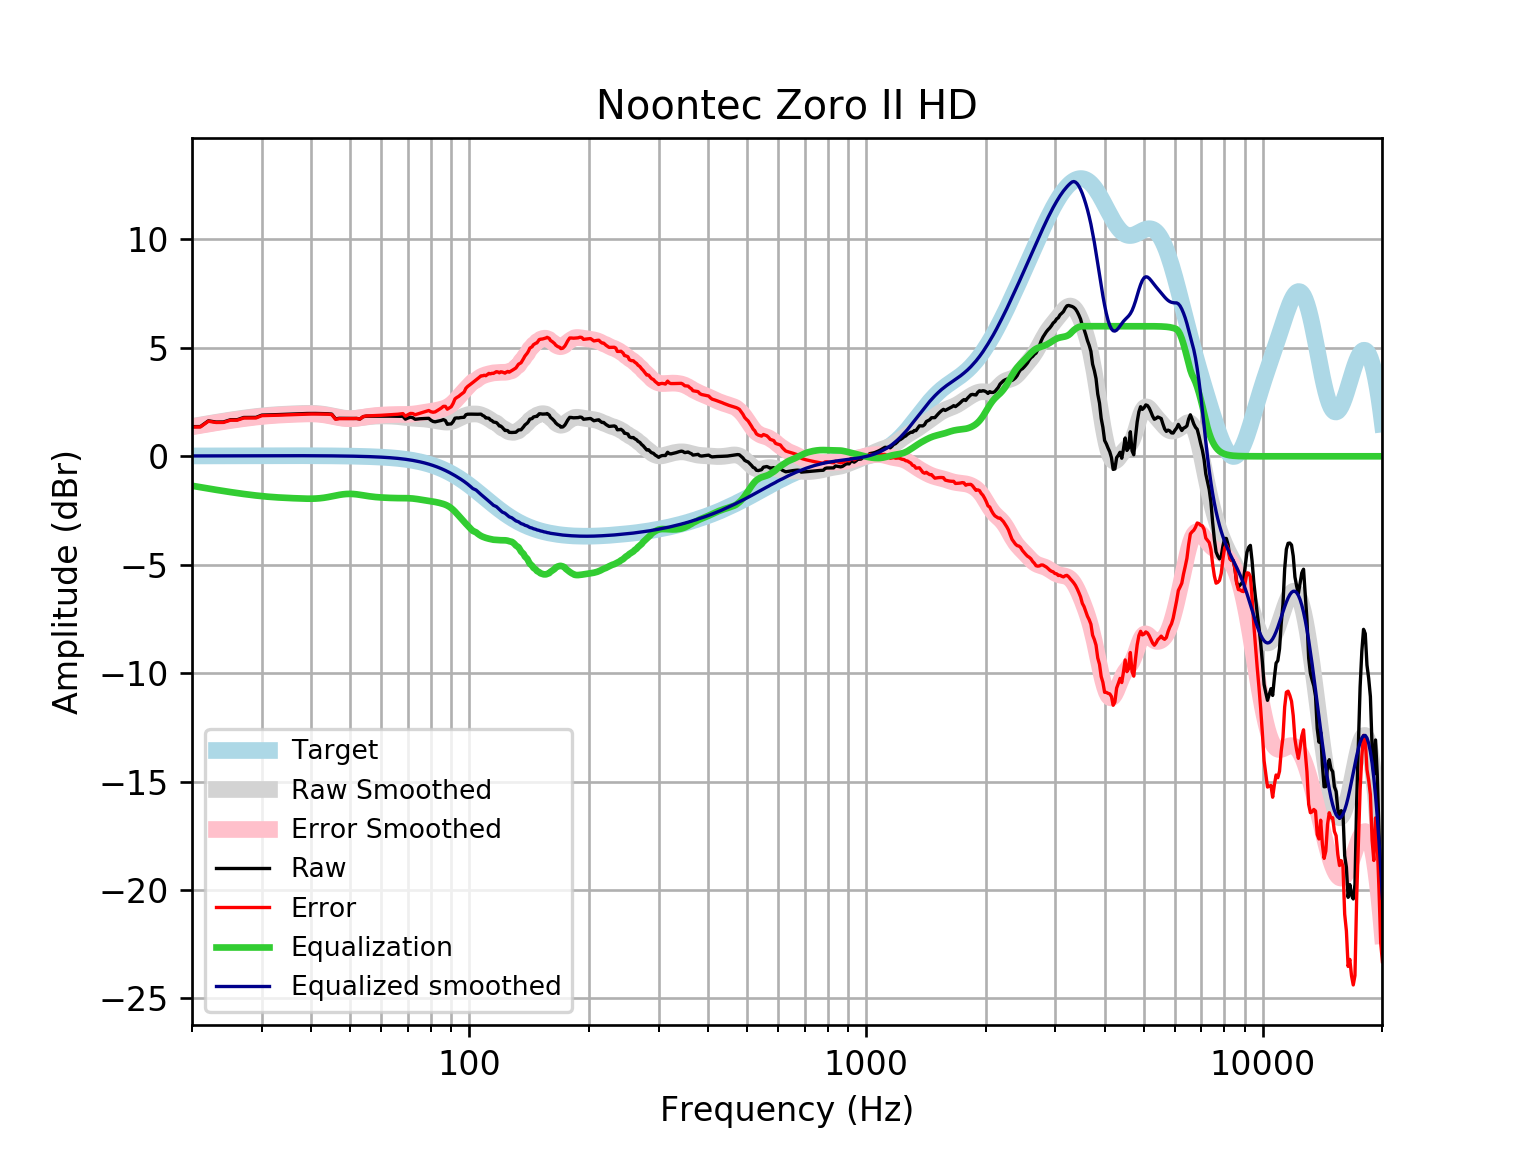

The file beside this chart, header and first rows:
frequency, raw, error, smoothed, error_smoothed, equalization, equalized_raw, equalized_smoothed, target
20, 1.367, 1.35, 1.376, 1.359, -1.359, 0.007495, 0.01646, 0.01648
21, 1.371, 1.353, 1.444, 1.426, -1.426, -0.05509, 0.01765, 0.01765
22, 1.636, 1.617, 1.507, 1.488, -1.488, 0.1477, 0.01877, 0.01876
23, 1.579, 1.559, 1.566, 1.546, -1.546, 0.03255, 0.01984, 0.01983
24, 1.582, 1.561, 1.621, 1.6, -1.6, -0.01819, 0.02085, 0.02084
25, 1.686, 1.664, 1.672, 1.65, -1.65, 0.03528, 0.02181, 0.02179
26, 1.688, 1.665, 1.719, 1.696, -1.696, -0.008518, 0.02271, 0.02269
27, 1.79, 1.766, 1.761, 1.738, -1.738, 0.05173, 0.02355, 0.02353
28, 1.791, 1.767, 1.8, 1.775, -1.775, 0.01574, 0.02433, 0.02431
29, 1.794, 1.769, 1.834, 1.809, -1.809, -0.01476, 0.02504, 0.02502
30, 1.899, 1.874, 1.863, 1.838, -1.838, 0.06171, 0.02567, 0.02566
31, 1.906, 1.88, 1.888, 1.862, -1.862, 0.04412, 0.02623, 0.02622
32, 1.914, 1.888, 1.909, 1.882, -1.882, 0.03233, 0.02668, 0.02668
33, 1.923, 1.896, 1.925, 1.898, -1.898, 0.02511, 0.02704, 0.02704
34, 1.932, 1.905, 1.939, 1.911, -1.911, 0.02116, 0.02728, 0.02728
35, 1.942, 1.914, 1.95, 1.922, -1.922, 0.01936, 0.0274, 0.0274
36, 1.951, 1.924, 1.96, 1.933, -1.933, 0.01879, 0.02739, 0.02739
37, 1.96, 1.933, 1.969, 1.942, -1.942, 0.01876, 0.02723, 0.02723
38, 1.968, 1.941, 1.976, 1.949, -1.949, 0.0189, 0.02691, 0.02692
39, 1.974, 1.948, 1.981, 1.955, -1.955, 0.01943, 0.02643, 0.02644
40, 1.976, 1.951, 1.981, 1.955, -1.955, 0.02142, 0.02578, 0.02579
41, 1.976, 1.951, 1.974, 1.949, -1.949, 0.02672, 0.02495, 0.02496
42, 1.972, 1.948, 1.959, 1.935, -1.935, 0.03748, 0.02393, 0.02393
43, 1.968, 1.945, 1.935, 1.912, -1.912, 0.05524, 0.02272, 0.02272
44, 1.963, 1.941, 1.904, 1.882, -1.882, 0.08013, 0.0213, 0.0213
45, 1.944, 1.924, 1.868, 1.848, -1.848, 0.09597, 0.01968, 0.01967
46, 1.726, 1.708, 1.83, 1.812, -1.812, -0.08629, 0.01785, 0.01783
47, 1.751, 1.735, 1.796, 1.78, -1.78, -0.02874, 0.01579, 0.01577
48, 1.749, 1.735, 1.768, 1.754, -1.754, -0.005416, 0.0135, 0.01347
49, 1.747, 1.736, 1.749, 1.738, -1.738, 0.008538, 0.01097, 0.01094
50, 1.746, 1.738, 1.742, 1.734, -1.734, 0.01201, 0.008186, 0.008144
51, 1.745, 1.74, 1.745, 1.74, -1.74, 0.005638, 0.005126, 0.00508
52, 1.746, 1.744, 1.756, 1.754, -1.754, -0.008646, 0.001774, 0.001724
53, 1.718, 1.72, 1.773, 1.775, -1.775, -0.05759, -0.001894, -0.001946
54, 1.827, 1.832, 1.793, 1.799, -1.799, 0.02732, -0.005905, -0.005958
55, 1.85, 1.861, 1.813, 1.823, -1.823, 0.02721, -0.01029, -0.01034
56, 1.851, 1.866, 1.83, 1.845, -1.845, 0.006013, -0.01508, -0.01514
57, 1.851, 1.872, 1.843, 1.864, -1.864, -0.01232, -0.02033, -0.02038
58, 1.851, 1.877, 1.852, 1.878, -1.878, -0.0271, -0.02607, -0.02611
59, 1.852, 1.884, 1.858, 1.89, -1.89, -0.03839, -0.03234, -0.03238
60, 1.852, 1.891, 1.86, 1.899, -1.899, -0.04693, -0.03921, -0.03925
61, 1.853, 1.9, 1.86, 1.907, -1.907, -0.05392, -0.04672, -0.04675
62, 1.853, 1.908, 1.858, 1.913, -1.913, -0.0605, -0.05494, -0.05496
63, 1.851, 1.915, 1.855, 1.919, -1.919, -0.06735, -0.06392, -0.06393
64, 1.849, 1.923, 1.85, 1.923, -1.923, -0.0743, -0.07372, -0.07373
65, 1.846, 1.931, 1.842, 1.927, -1.927, -0.08044, -0.0844, -0.08441
66, 1.844, 1.94, 1.832, 1.928, -1.928, -0.08448, -0.09604, -0.09603
67, 1.844, 1.952, 1.82, 1.929, -1.929, -0.08533, -0.1087, -0.1087
68, 1.847, 1.969, 1.807, 1.929, -1.929, -0.08255, -0.1224, -0.1224
69, 1.712, 1.85, 1.793, 1.93, -1.93, -0.2174, -0.1372, -0.1372
70, 1.763, 1.916, 1.779, 1.932, -1.932, -0.1693, -0.1533, -0.1533
71, 1.805, 1.976, 1.767, 1.938, -1.938, -0.1327, -0.1706, -0.1706
72, 1.782, 1.971, 1.758, 1.947, -1.947, -0.1651, -0.1892, -0.1892
73, 1.707, 1.916, 1.75, 1.96, -1.96, -0.2528, -0.2092, -0.2092
74, 1.72, 1.951, 1.744, 1.975, -1.975, -0.2543, -0.2306, -0.2305
75, 1.731, 1.985, 1.738, 1.991, -1.991, -0.2603, -0.2535, -0.2534
76, 1.738, 2.016, 1.73, 2.008, -2.008, -0.27, -0.2778, -0.2778
77, 1.743, 2.046, 1.721, 2.025, -2.025, -0.2821, -0.3037, -0.3037
78, 1.746, 2.077, 1.709, 2.04, -2.04, -0.2944, -0.3312, -0.3312
79, 1.751, 2.111, 1.695, 2.056, -2.056, -0.3049, -0.3604, -0.3603
... 553 more rows
